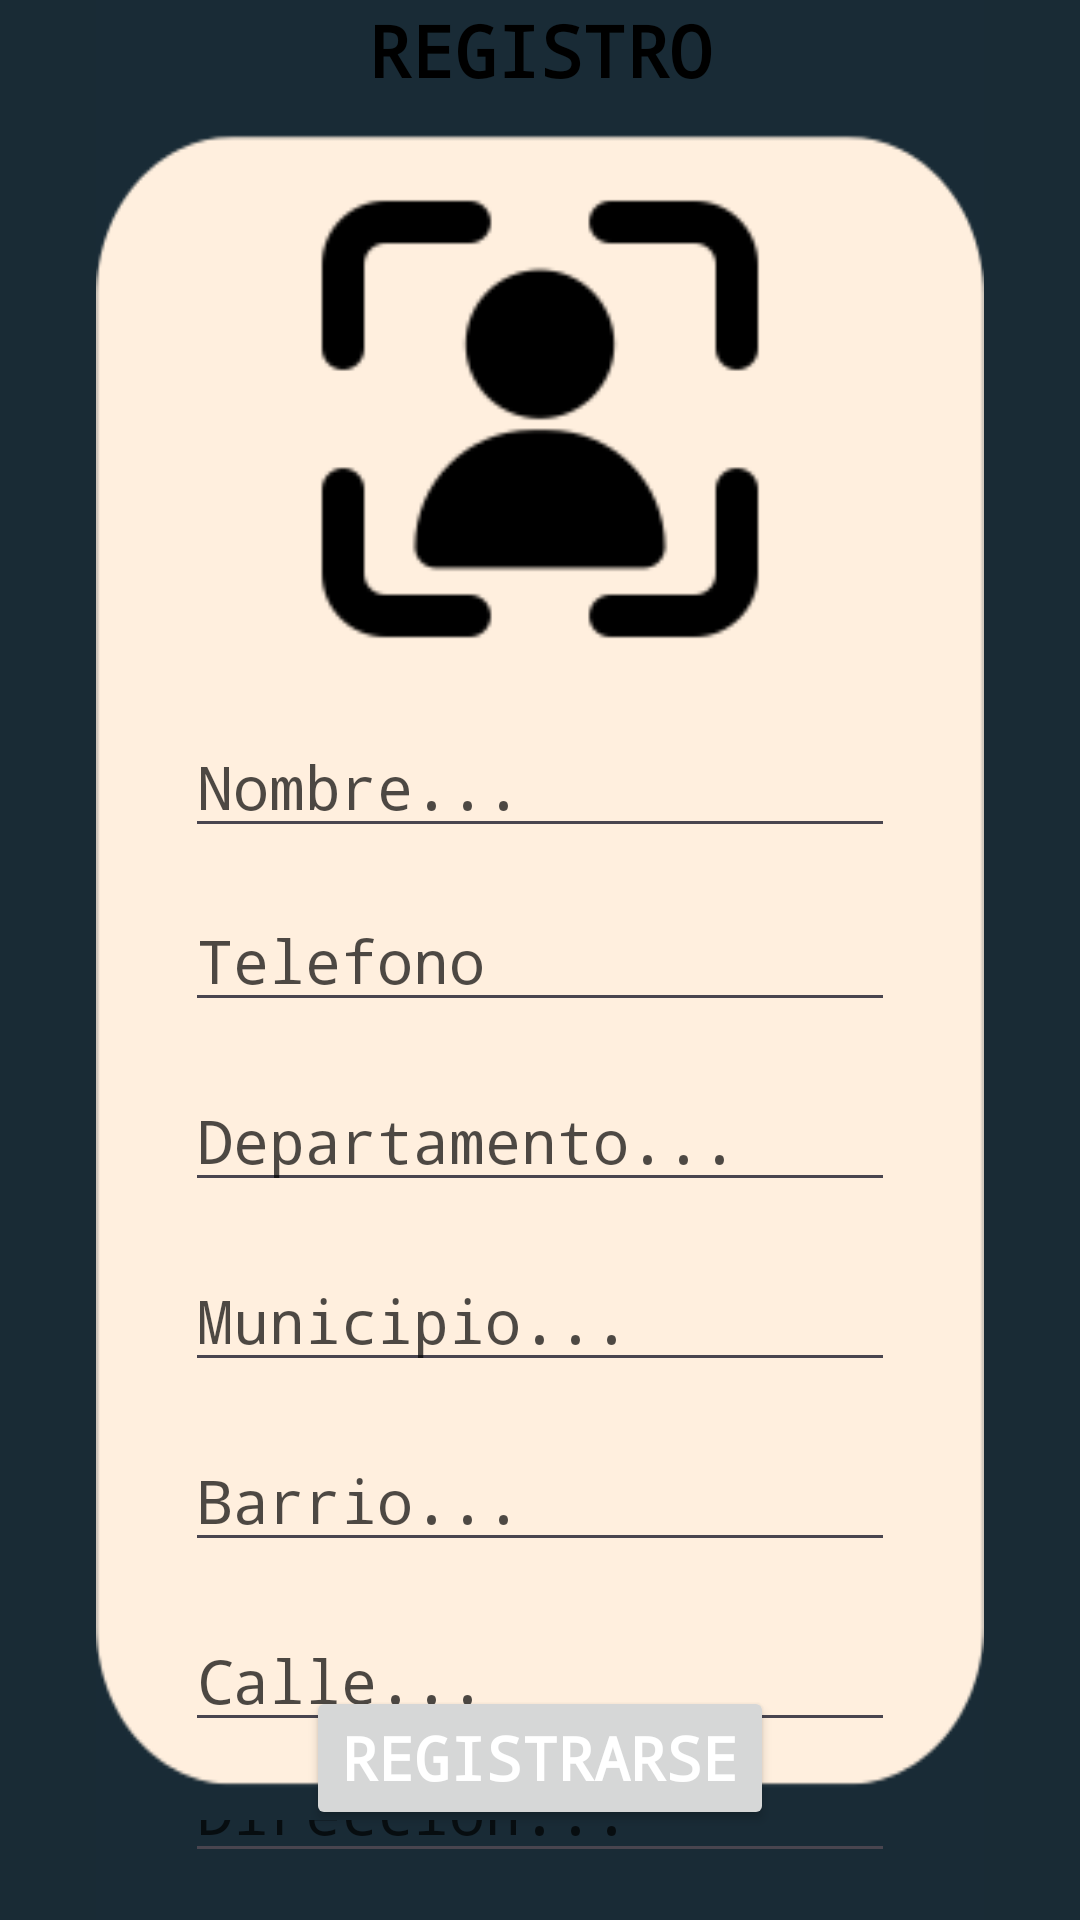

Here is an Android app screen rendered from its layout file. Give the layout XML and the strings, colors and styles it references.
<!-- AndroidManifest.xml: application theme Theme.FerreExpress -->
<!-- res/layout/activity_registro_user.xml -->
<?xml version="1.0" encoding="utf-8"?>
<androidx.constraintlayout.widget.ConstraintLayout xmlns:android="http://schemas.android.com/apk/res/android"
    xmlns:app="http://schemas.android.com/apk/res-auto"
    xmlns:tools="http://schemas.android.com/tools"
    android:id="@+id/mainRegistroUser"
    android:layout_width="match_parent"
    android:layout_height="match_parent"
    android:background="#192B35"
    tools:context=".Activity.RegistroUserActivity">

    <androidx.constraintlayout.widget.ConstraintLayout
        android:id="@+id/mainRegistro"
        android:layout_width="match_parent"
        android:layout_height="match_parent"
        android:layout_marginStart="32dp"
        android:layout_marginEnd="32dp"
        android:background="@drawable/fondocurva"
        app:layout_constraintBottom_toBottomOf="parent"
        app:layout_constraintEnd_toEndOf="parent"
        app:layout_constraintStart_toStartOf="parent"
        app:layout_constraintTop_toTopOf="parent">

        <LinearLayout
            android:layout_width="match_parent"
            android:layout_height="wrap_content"
            android:layout_marginBottom="32dp"
            android:gravity="center_horizontal"
            android:orientation="vertical"
            app:layout_constraintBottom_toBottomOf="parent"
            app:layout_constraintEnd_toEndOf="parent"
            app:layout_constraintStart_toStartOf="parent"
            app:layout_constraintTop_toTopOf="parent">

            <TextView
                android:id="@+id/textView14"
                android:layout_width="wrap_content"
                android:layout_height="wrap_content"
                android:layout_marginTop="16dp"
                android:fontFamily="monospace"
                android:text="REGISTRO"
                android:textColor="#000000"
                android:textColorHint="#B2000000"
                android:textColorLink="#000000"
                android:textSize="24sp"
                android:textStyle="bold" />

            <ImageView
                android:id="@+id/imagePicUser"
                android:layout_width="150dp"
                android:layout_height="150dp"
                android:layout_marginTop="32dp"
                app:srcCompat="@drawable/pic_user" />

            <EditText
                android:id="@+id/editTxtNameUser"
                android:layout_width="wrap_content"
                android:layout_height="wrap_content"
                android:layout_marginTop="24dp"
                android:ems="10"
                android:fontFamily="monospace"
                android:hint="Nombre..."
                android:inputType="text"
                android:textColor="#000000"
                android:textColorHint="#B2000000"
                android:textColorLink="#000000"
                android:textSize="20sp" />

            <EditText
                android:id="@+id/editTxtPhone"
                android:layout_width="wrap_content"
                android:layout_height="wrap_content"
                android:layout_marginTop="14dp"
                android:ems="10"
                android:fontFamily="monospace"
                android:hint="Telefono"
                android:inputType="phone"
                android:textColor="#000000"
                android:textColorHint="#B2000000"
                android:textColorLink="#000000"
                android:textSize="20sp" />

            <EditText
                android:id="@+id/editTxtDepaUser"
                android:layout_width="wrap_content"
                android:layout_height="wrap_content"
                android:layout_marginTop="16dp"
                android:ems="10"
                android:fontFamily="monospace"
                android:hint="Departamento..."
                android:inputType="text"
                android:textColor="#000000"
                android:textColorHint="#B2000000"
                android:textColorLink="#000000"
                android:textSize="20sp" />

            <EditText
                android:id="@+id/editTxtMuniUser"
                android:layout_width="wrap_content"
                android:layout_height="wrap_content"
                android:layout_marginTop="16dp"
                android:ems="10"
                android:fontFamily="monospace"
                android:hint="Municipio..."
                android:inputType="text"
                android:textColor="#000000"
                android:textColorHint="#B2000000"
                android:textColorLink="#000000"
                android:textSize="20sp" />

            <EditText
                android:id="@+id/editTxtBarrioUser"
                android:layout_width="wrap_content"
                android:layout_height="wrap_content"
                android:layout_marginTop="16dp"
                android:ems="10"
                android:fontFamily="monospace"
                android:hint="Barrio..."
                android:inputType="text"
                android:textColor="#000000"
                android:textColorHint="#B2000000"
                android:textColorLink="#000000"
                android:textSize="20sp" />

            <EditText
                android:id="@+id/editTxtCalle"
                android:layout_width="wrap_content"
                android:layout_height="wrap_content"
                android:layout_marginTop="16dp"
                android:ems="10"
                android:fontFamily="monospace"
                android:hint="Calle..."
                android:inputType="text"
                android:textColor="#000000"
                android:textColorHint="#B3000000"
                android:textSize="20sp" />

            <EditText
                android:id="@+id/editTxtDireccionUser"
                android:layout_width="wrap_content"
                android:layout_height="wrap_content"
                android:layout_marginTop="16dp"
                android:ems="10"
                android:fontFamily="monospace"
                android:hint="Direccion..."
                android:inputType="text"
                android:textColor="#000000"
                android:textColorHint="#B2000000"
                android:textColorLink="#000000"
                android:textSize="20sp" />

        </LinearLayout>

        <Button
            android:id="@+id/btnRegistroDatosUser"
            android:layout_width="wrap_content"
            android:layout_height="wrap_content"
            android:layout_marginBottom="30dp"
            android:fontFamily="monospace"
            android:text="REGISTRARSE"
            android:textColor="#FFFFFF"
            android:textSize="20sp"
            android:textStyle="bold"
            app:layout_constraintBottom_toBottomOf="parent"
            app:layout_constraintEnd_toEndOf="parent"
            app:layout_constraintStart_toStartOf="parent" />

    </androidx.constraintlayout.widget.ConstraintLayout>
</androidx.constraintlayout.widget.ConstraintLayout>
<!-- resources referenced by this layout -->
<resources>
  <!-- drawable fondocurva: png bitmap (drawable, 6167 bytes) -->
  <!-- drawable pic_user: png bitmap (drawable, 2457 bytes) -->
  <style name="Theme.FerreExpress" parent="Base.Theme.FerreExpress">
          <item name="android:windowTranslucentNavigation">true</item>
      </style>
  <style name="Base.Theme.FerreExpress" parent="Theme.Material3.DayNight.NoActionBar">
          
          
      </style>
</resources>
